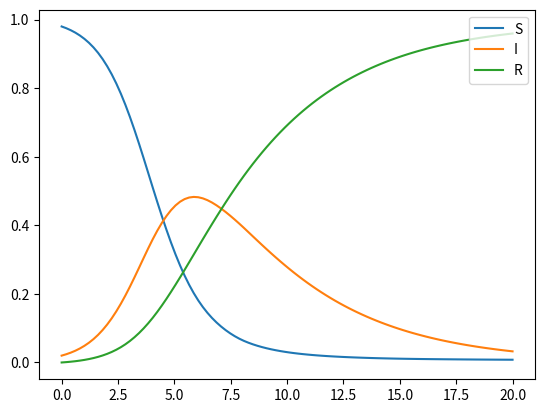

Reproduce this figure in Python.

"""#SIR model
https://www.youtube.com/watch?v=k6nLfCbAzgo
https://nl.wikipedia.org/wiki/Ziektecompartimentenmodel

Drie groepen: S(usceptible), I(nfected), R(ecovered)
Hoe snel loopt bakje I vol vanuit S (S=>I)
Hoe snel loop bakje I leeg naar R (I=>R)

Hangt af van de transmission rate (S=>I) en recovery rate (I=>R)

Recovery rate (δ):
    Omgekeerde van infectieduur D = 1/δ

Transmission rate (λ):
    Ook wel infectiekracht


r_0 = trans/recov

DV:
    -(S=>I)
    S'(t,S,I,R)

    S=>I, -(I=>R)
    I'(t,S,I,R)

    I=>R
    R'(t,S,I,R)

"""


import matplotlib.pyplot as plt
import numpy as np
from scipy.integrate import solve_ivp

def trans_r():
    """transmission rate
    
    Aantal mensen dat een nieuw persoon infect, geloof ik.
    stond iets in de krant
    """
    #return 3.2
    return 1.15

def recov_r():
    """recovery rate
        recovered
        dead
        vaccinated
    """
    #return 0.23
    return 0.23

def rhs(s,v,trans_r,recov_r):
    """SIR model with trans_r and recov_r
    
    Solves these three ordinary differential equations:
    S' = -trans_r*S*I # -(S=>I)
    I' = trans_r*S*I-recov_r*I # S=>I, -(I=>R)
    R' = recov_r*I # I=>R
    """
    S = v[0]
    I = v[1]
    return [-trans_r*S*I,
            trans_r*S*I-recov_r*I,
            recov_r*I]

def sir_model(S,I,R,trans_r,recov_r,t_max,t_num=None):
    """Calculates S(uceptible), I(nfected) and R(ecovered) for 0 to t_max.
    
    Parameters:

        S: float
            initial suceptible
        I: float
            initial infected
        R: float
            initial recovered
        trans_r: float
            transmission rate, see trans_r()
        recov_r: float
            recovery rate, see recov_r()
        t_max: float
            time point to calculate to
        t_num: float
            number of time points

    Returns:

        t: list
            list of time points
        y: list
            list of values of the solution at t

    """

    if(t_num == None):
        t_num = t_max

    t = np.linspace(0,t_max,t_num)
    r = solve_ivp(rhs,(0,t_max),[S,I,R],method='RK45',t_eval=t,args=(trans_r,recov_r))


    t = r.t.tolist()
    y = r.y.tolist()
    return t,y




trans_r = trans_r()
recov_r = recov_r()

t_max = 20
S = 0.98
I = 0.02
R = 0

t,y = sir_model(S,I,R,trans_r,recov_r,t_max,100)

print(y)

plt.plot(t,y[0],label='S')
plt.plot(t,y[1],label='I')
plt.plot(t,y[2],label='R')
plt.legend(loc='upper right')
plt.show()
